7-way image classification set "images" from GitHub (SunnyLeenawat/TESA_TopGunRally2026); label vocabulary: black bean, broken bean, good bean, husk, immature bean, parchment bean, shell.

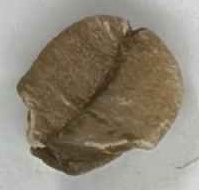
Label: broken bean

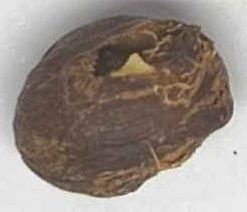
Label: husk

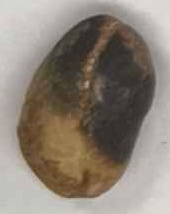
Label: black bean

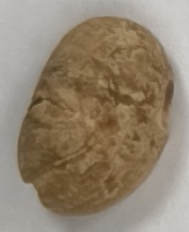
Label: shell

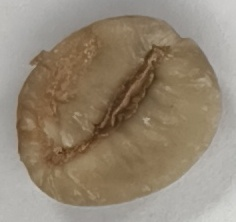
Label: immature bean

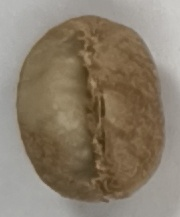
Label: good bean
